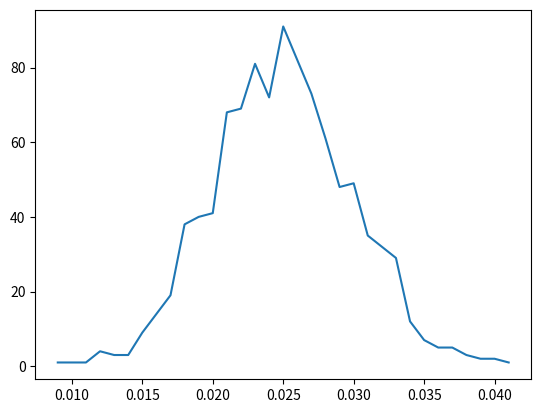

Write the Python code that produced this figure. (Note: this script raises an exception after producing the figure.)
# import the random library to use in the simulate method
import random

#import the matplotlib library
import matplotlib

matplotlib.use("Agg")

from matplotlib import pyplot as plt

# import a counter to count the number of occurences in a list 
from collections import Counter

# import the math library
import math

def simulate():
	"""
		Function to simulate 1000 biased coin flips with heads comming up with a probability of .025
	"""
	
	# random number telling the probability of the coin landing on a heads 
	number = 0
	
	# number of seccesses in 1000 flips
	successes = 0 
	
	# variable of probability
	PROBABILITY = .025
	
	for i in range(1000):
		number = random.random()
		
		if number < PROBABILITY:
			successes = successes + 1 
		
	return successes



def main():
	"""
		This function will run the simulate method 100 times and will find the fraction
		of successes. It returns a fraction of successes for each simulation
	"""
	num_interations = 1000 # number of simulated trials
	
	# fraction of successes for each simulation run 
	# example 10/1000 if 10 out of all the coin flips were heads (in decimal form)
	fraction_successes = [] 
	
	# Variable to keep track of the number of successes of each fraction 
	# This variable will be reset every time a different fraction is found 
	num_successes = 1
	
	# run the simulation 1000 times and find the fraction number of successes
	# Add each fraction from each simulation into a list 
	for i in range(1000):
		fraction_successes.append(simulate() / 1000)
		
	# Sort the list of fractions so we can find the number of the same fractions 
	fraction_successes.sort()
	
	# Dictionary mapping the success fraction to the number of times it has appeared 
	# example 10/1000 happend 4 times the dictionary maps 10/1000 -> 4
	# This number will be used in the graph to show the distribution
	
	# go through the list and find the number of similar elements
	# store those elements into a dictionary with the key as the fraction
	# and the value as the number of occurences of that fraction
	
	# Counter from the collections library has a method to do this logic 
	successes_count = Counter(fraction_successes)
	
	# put those values into sorted tuples and plot the tuples as x and y values 
	values = sorted(successes_count.items())
	
	# unpack the tuples and store the lists into the x and y variables 
	x, y = zip(*values)
	
	print(x)
	print(y)
	
	# plot the values in a line chart using the x and y coordinates
	plt.plot(x, y)
	
	plt.savefig("line_chart.pdf", bbox_inches = "tight")
	
	return fraction_successes
	
def poisson_pmf_25():
	poisson_pmf = (math.exp(25) * 25 ** 1000) / (math.factorial(1000))
	
	return poisson_pmf
	
main()

poisson_pmf_25()

plt.hist(main())

plt.savefig("histogram_of_coin_flips.pdf", bbox_inches = "tight")





























































